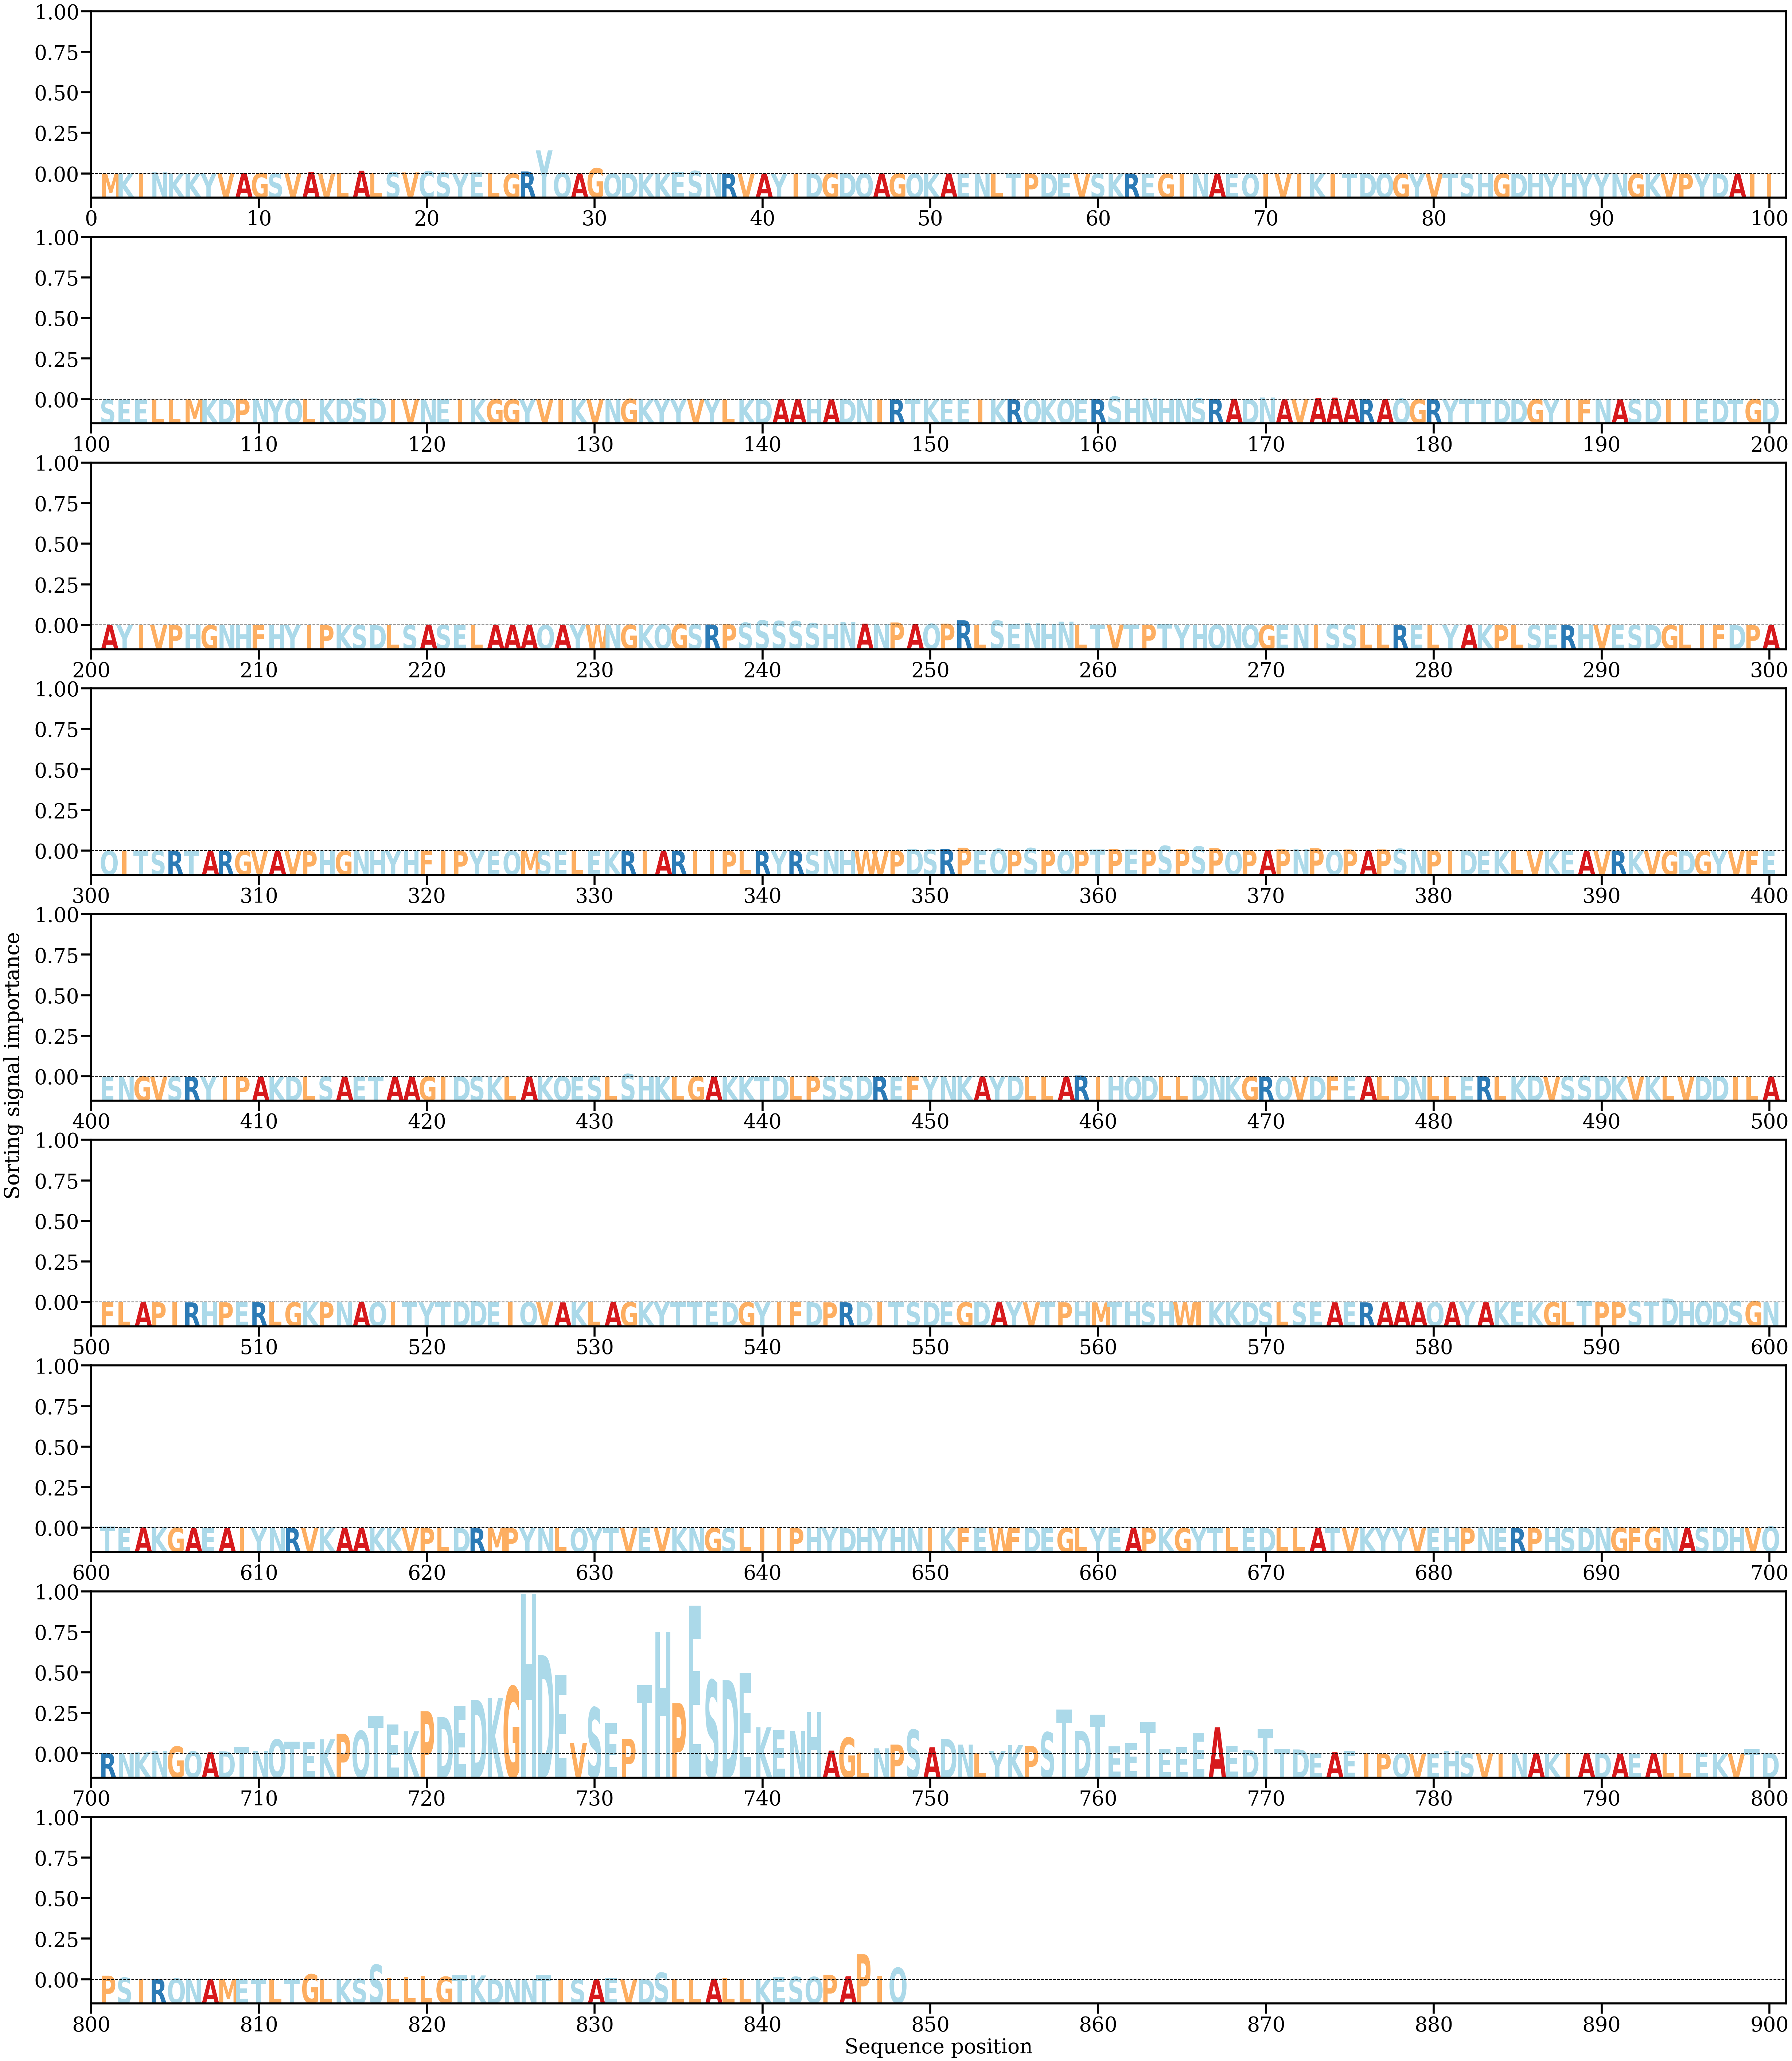

The file beside this chart, header and first rows:
AA, Alpha
M, [2.2557324e-05]
K, [0.0001264]
I, [6.2347804e-05]
N, [0.00059122]
K, [8.732458e-05]
K, [5.987657e-05]
Y, [0.00035611]
V, [0.00032648]
A, [0.00031774]
G, [0.00025841]
S, [0.00022505]
V, [0.00028597]
A, [0.00075281]
V, [9.90506e-05]
L, [0.00015671]
A, [0.0012274]
L, [0.00017148]
S, [0.00064865]
V, [0.00050764]
C, [0.00105202]
S, [0.00047729]
Y, [0.00014007]
E, [0.00053123]
L, [0.00021509]
G, [4.9897924e-05]
R, [0.00088972]
Y, [0.00927465]
Q, [0.0003721]
A, [9.370035e-05]
G, [0.00220216]
Q, [0.00011988]
D, [0.00017892]
K, [0.00013706]
K, [5.8221114e-05]
E, [0.00065465]
S, [0.00113267]
N, [0.00018542]
R, [0.00011902]
V, [5.2329606e-06]
A, [3.5569883e-05]
Y, [8.5934635e-06]
I, [8.466708e-06]
D, [0.00013152]
G, [0.00026297]
D, [0.00020837]
Q, [6.9625254e-05]
A, [9.404056e-05]
G, [0.00010664]
Q, [2.2392436e-05]
K, [1.3559676e-05]
A, [1.4579268e-05]
E, [1.4079483e-05]
N, [4.164831e-05]
L, [6.087972e-05]
T, [1.888201e-05]
P, [1.3228286e-05]
D, [4.950711e-05]
E, [2.3708024e-05]
V, [3.1044187e-06]
S, [2.0293943e-05]
... 788 more rows
